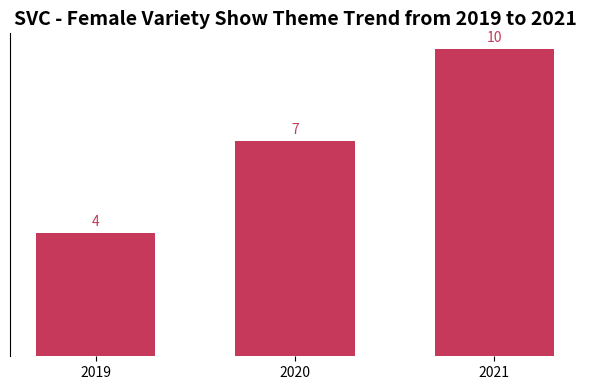

Python code for this plot:
import matplotlib.pyplot as plt
import numpy as np

# Years
years = ["2019", "2020", "2021"]
# Quantity of female variety show themes, data is consistent with the chart
quantity = [4, 7, 10]

# Create a figure and a subplot
fig, ax = plt.subplots(figsize=(6, 4))

# Draw a bar chart
x = np.arange(len(years))
bar_width = 0.6
bars = ax.bar(x, quantity, width=bar_width, color="#C6395A")

# Add data labels
for bar in bars:
    height = bar.get_height()
    ax.annotate(f'{height}',
                xy=(bar.get_x() + bar.get_width() / 2, height),
                xytext=(0, 3),  # Adjust the label position
                textcoords="offset points",
                ha='center', va='bottom',
                color="#C6395A")

# Set x - axis ticks and labels
ax.set_xticks(x)
ax.set_xticklabels(years)
# Hide y - axis ticks
ax.set_yticks([])
# Set the title
ax.set_title("SVC - Female Variety Show Theme Trend from 2019 to 2021", fontsize=14, fontweight="bold")

# Beautify the chart, hide the top, right, and bottom borders
for spine in ["top", "right", "bottom"]:
    ax.spines[spine].set_visible(False)

plt.tight_layout()  # Automatically adjust the layout
plt.show()
